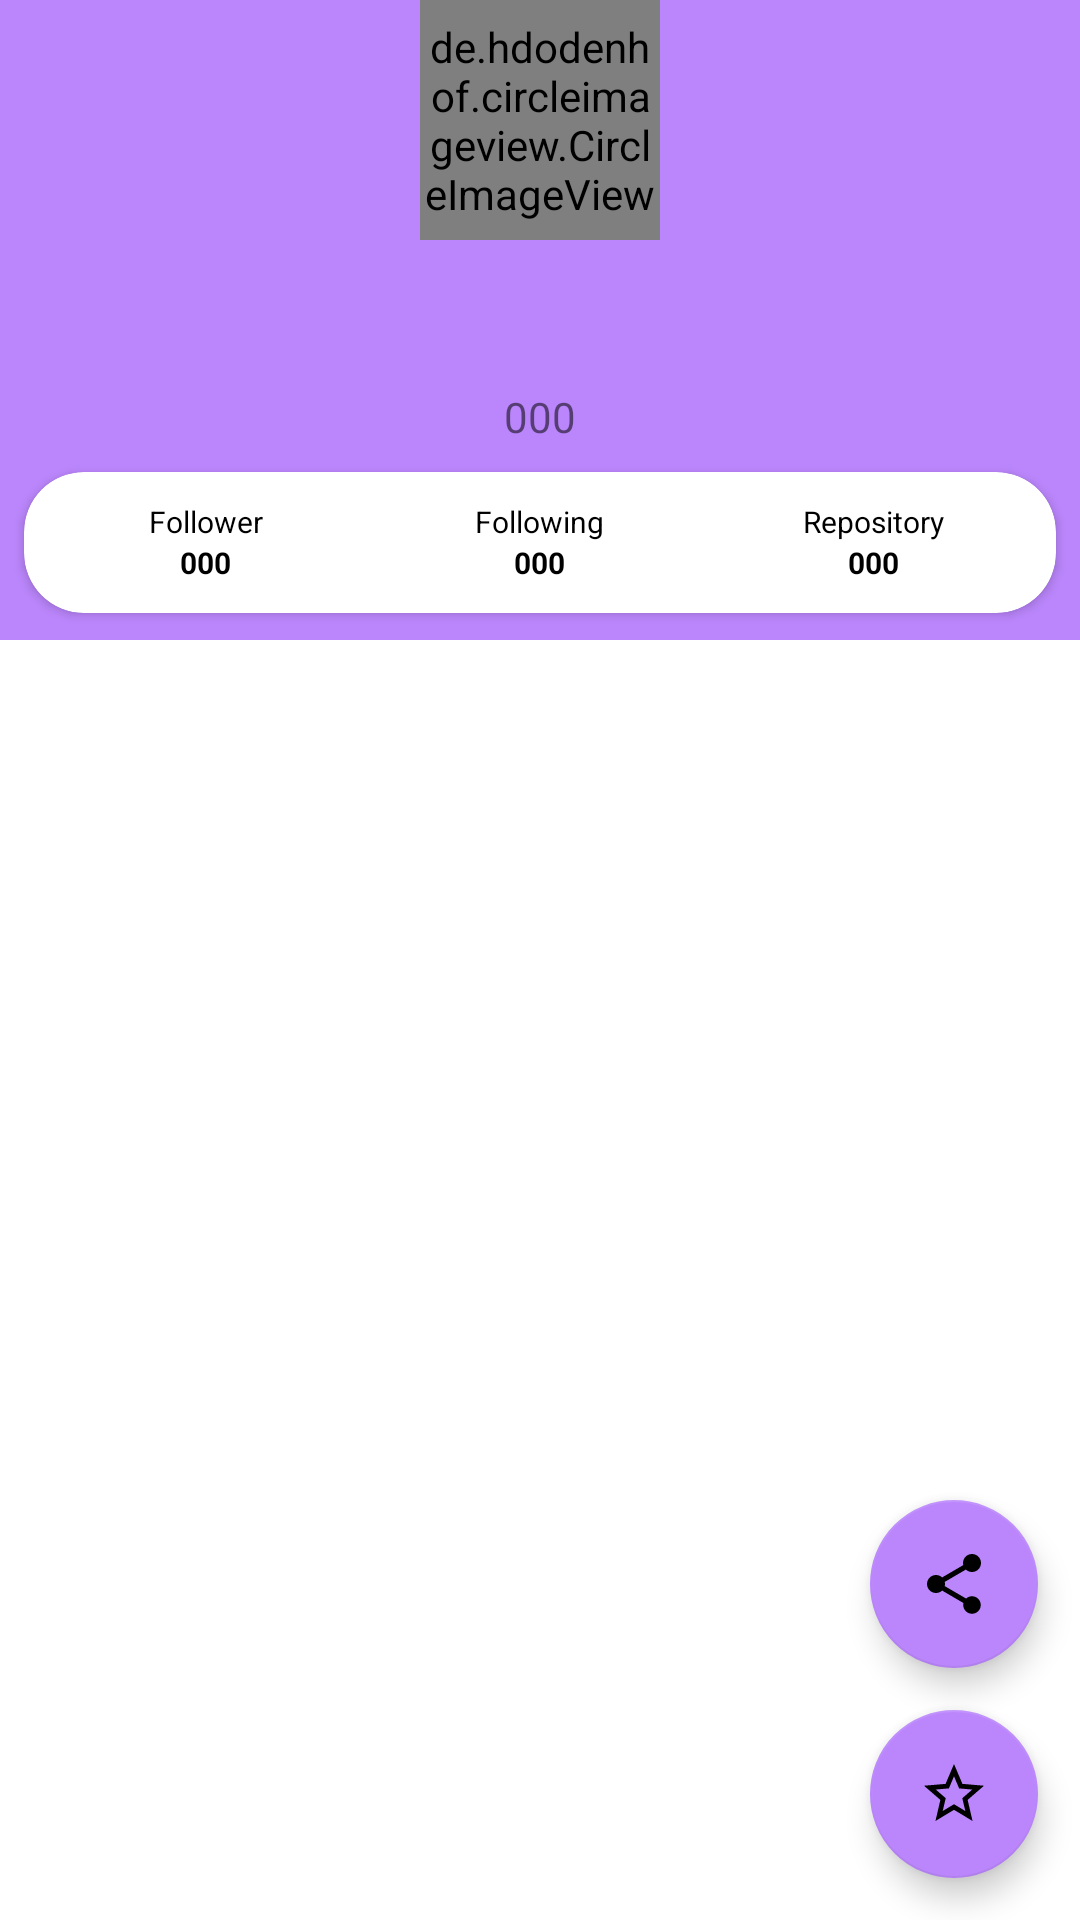

Layout XML and referenced resources for this Android screen:
<!-- AndroidManifest.xml: application theme Theme.AppUserGithub -->
<!-- res/layout/activity_detail.xml -->
<?xml version="1.0" encoding="utf-8"?>
<androidx.coordinatorlayout.widget.CoordinatorLayout xmlns:android="http://schemas.android.com/apk/res/android"
    xmlns:app="http://schemas.android.com/apk/res-auto"
    xmlns:tools="http://schemas.android.com/tools"
    android:layout_width="match_parent"
    android:layout_height="match_parent"
    tools:context=".presentation.view.DetailActivity">

    <com.google.android.material.appbar.AppBarLayout
        android:id="@+id/appBarLayout"
        android:layout_width="match_parent"
        android:layout_height="wrap_content"
        android:fitsSystemWindows="true">


        <com.google.android.material.appbar.CollapsingToolbarLayout
            android:id="@+id/layout_profile"
            android:layout_width="match_parent"
            android:layout_height="wrap_content"
            android:fitsSystemWindows="true"
            app:contentScrim="?attr/colorPrimary"
            app:layout_scrollFlags="scroll|exitUntilCollapsed">


            <androidx.constraintlayout.widget.ConstraintLayout
                android:layout_width="match_parent"
                android:layout_height="wrap_content"
                app:layout_collapseMode="parallax">

                <de.hdodenhof.circleimageview.CircleImageView
                    android:id="@+id/image_detail"
                    android:layout_width="80dp"
                    android:layout_height="80dp"
                    android:src="@android:color/darker_gray"
                    app:layout_constraintEnd_toEndOf="parent"
                    app:layout_constraintStart_toStartOf="parent"
                    app:layout_constraintTop_toTopOf="parent" />


                <TextView
                    android:id="@+id/name"
                    android:layout_width="wrap_content"
                    android:layout_height="wrap_content"
                    android:layout_marginTop="5dp"
                    android:textSize="18sp"
                    android:textStyle="bold"
                    app:layout_constraintEnd_toEndOf="@+id/image_detail"
                    app:layout_constraintStart_toStartOf="@+id/image_detail"
                    app:layout_constraintTop_toBottomOf="@+id/image_detail" />

                <ImageView
                    android:id="@+id/img_loc"
                    android:layout_width="wrap_content"
                    android:layout_height="wrap_content"
                    android:layout_marginTop="20dp"
                    android:src="@drawable/ic_baseline_my_location_24"
                    app:layout_constraintEnd_toEndOf="@+id/image_detail"
                    app:layout_constraintStart_toStartOf="@+id/image_detail"
                    app:layout_constraintTop_toBottomOf="@+id/name" />

                <TextView
                    android:id="@+id/loc"
                    android:layout_width="wrap_content"
                    android:layout_height="wrap_content"
                    android:maxLines="1"
                    android:text="@string/count_repository"
                    app:layout_constraintEnd_toEndOf="@id/img_loc"
                    app:layout_constraintStart_toStartOf="@id/img_loc"
                    app:layout_constraintTop_toBottomOf="@+id/img_loc" />


                <androidx.cardview.widget.CardView
                    android:layout_width="match_parent"
                    android:layout_height="65dp"
                    android:elevation="10dp"
                    app:cardCornerRadius="20dp"
                    app:cardUseCompatPadding="true"
                    app:layout_constraintTop_toBottomOf="@+id/loc">

                    <LinearLayout
                        android:layout_width="match_parent"
                        android:layout_height="match_parent"
                        android:gravity="center"
                        android:orientation="horizontal"
                        android:padding="5dp"
                        android:baselineAligned="false">
                        
                        <LinearLayout
                            android:layout_width="0dp"
                            android:layout_height="wrap_content"
                            android:layout_weight="1"
                            android:gravity="center"
                            android:orientation="vertical">

                            <TextView
                                android:layout_width="wrap_content"
                                android:layout_height="wrap_content"
                                android:text="@string/title_follower"
                                android:textColor="@android:color/black"
                                android:textSize="10sp"
                                tools:ignore="HardcodedText,SmallSp" />

                            <TextView
                                android:id="@+id/txt_follower"
                                android:layout_width="wrap_content"
                                android:layout_height="wrap_content"
                                android:text="@string/count_follower"
                                android:textColor="@android:color/black"
                                android:textSize="10sp"
                                android:textStyle="bold"
                                tools:ignore="HardcodedText,SmallSp" />
                        </LinearLayout>
                        
                        <LinearLayout
                            android:layout_width="0dp"
                            android:layout_height="wrap_content"
                            android:layout_weight="1"
                            android:gravity="center"
                            android:orientation="vertical">

                            <TextView
                                android:layout_width="wrap_content"
                                android:layout_height="wrap_content"
                                android:text="@string/title_following"
                                android:textColor="@android:color/black"
                                android:textSize="10sp"
                                tools:ignore="HardcodedText,SmallSp" />

                            <TextView
                                android:id="@+id/txt_following"
                                android:layout_width="wrap_content"
                                android:layout_height="wrap_content"
                                android:text="@string/count_following"
                                android:textColor="@android:color/black"
                                android:textSize="10sp"
                                android:textStyle="bold"
                                tools:ignore="HardcodedText,SmallSp" />
                        </LinearLayout>
                        
                        <LinearLayout
                            android:layout_width="0dp"
                            android:layout_height="wrap_content"
                            android:layout_weight="1"
                            android:gravity="center"
                            android:orientation="vertical">

                            <TextView
                                android:layout_width="wrap_content"
                                android:layout_height="wrap_content"
                                android:text="@string/title_repo"
                                android:textColor="@android:color/black"
                                android:textSize="10sp"
                                tools:ignore="HardcodedText,SmallSp" />

                            <TextView
                                android:id="@+id/txt_repository"
                                android:layout_width="wrap_content"
                                android:layout_height="wrap_content"
                                android:text="@string/count_repository"
                                android:textColor="@android:color/black"
                                android:textSize="10sp"
                                android:textStyle="bold"
                                tools:ignore="HardcodedText,SmallSp" />
                        </LinearLayout>
                    </LinearLayout>
                </androidx.cardview.widget.CardView>

                

                <ProgressBar
                    android:id="@+id/progressBar"
                    style="?android:attr/progressBarStyle"
                    android:layout_width="wrap_content"
                    android:layout_height="wrap_content"
                    android:layout_gravity="center"
                    android:visibility="gone"
                    app:layout_constraintBottom_toBottomOf="parent"
                    app:layout_constraintEnd_toEndOf="parent"
                    app:layout_constraintStart_toStartOf="parent"
                    app:layout_constraintTop_toTopOf="parent"
                    tools:visibility="visible" />
            </androidx.constraintlayout.widget.ConstraintLayout>

        </com.google.android.material.appbar.CollapsingToolbarLayout>

        <com.google.android.material.tabs.TabLayout
            android:id="@+id/tabs"
            android:layout_width="match_parent"
            android:layout_height="wrap_content"
            android:background="@android:color/white"
            app:layout_constraintEnd_toEndOf="parent"
            app:layout_constraintStart_toStartOf="parent"
            app:layout_constraintTop_toBottomOf="@+id/layout_profile"
            app:tabTextColor="@android:color/black" />

    </com.google.android.material.appbar.AppBarLayout>

    <androidx.viewpager2.widget.ViewPager2
        android:id="@+id/view_pager"
        android:layout_width="match_parent"
        android:layout_height="match_parent"
        app:layout_behavior="@string/appbar_scrolling_view_behavior" />

    <androidx.constraintlayout.widget.ConstraintLayout
        android:layout_width="wrap_content"
        android:layout_height="wrap_content"
        app:layout_anchor="@id/view_pager"
        app:layout_anchorGravity="end|bottom">

        <com.google.android.material.floatingactionbutton.FloatingActionButton
            android:id="@+id/fabShare"
            android:layout_width="wrap_content"
            android:layout_height="wrap_content"
            android:layout_margin="14dp"
            android:foregroundGravity="bottom"
            android:src="@drawable/ic_share"
            app:layout_constraintEnd_toEndOf="parent"
            app:layout_constraintStart_toStartOf="parent"
            app:layout_constraintTop_toTopOf="parent" />

        <com.google.android.material.floatingactionbutton.FloatingActionButton
            android:id="@+id/fabStar"
            android:layout_width="wrap_content"
            android:layout_height="wrap_content"
            android:layout_margin="14dp"
            android:foregroundGravity="bottom"
            android:src="@drawable/ic_star"
            app:layout_constraintBottom_toBottomOf="parent"
            app:layout_constraintEnd_toEndOf="@+id/fabShare"
            app:layout_constraintStart_toStartOf="@+id/fabShare"
            app:layout_constraintTop_toBottomOf="@+id/fabShare" />

    </androidx.constraintlayout.widget.ConstraintLayout>


</androidx.coordinatorlayout.widget.CoordinatorLayout>
<!-- resources referenced by this layout -->
<resources>
  <!-- drawable ic_share (drawable) -->
  <vector android:height="24dp" android:tint="#020202"
      android:viewportHeight="24" android:viewportWidth="24"
      android:width="24dp" xmlns:android="http://schemas.android.com/apk/res/android">
      <path android:fillColor="@android:color/white" android:pathData="M18,16.08c-0.76,0 -1.44,0.3 -1.96,0.77L8.91,12.7c0.05,-0.23 0.09,-0.46 0.09,-0.7s-0.04,-0.47 -0.09,-0.7l7.05,-4.11c0.54,0.5 1.25,0.81 2.04,0.81 1.66,0 3,-1.34 3,-3s-1.34,-3 -3,-3 -3,1.34 -3,3c0,0.24 0.04,0.47 0.09,0.7L8.04,9.81C7.5,9.31 6.79,9 6,9c-1.66,0 -3,1.34 -3,3s1.34,3 3,3c0.79,0 1.5,-0.31 2.04,-0.81l7.12,4.16c-0.05,0.21 -0.08,0.43 -0.08,0.65 0,1.61 1.31,2.92 2.92,2.92 1.61,0 2.92,-1.31 2.92,-2.92s-1.31,-2.92 -2.92,-2.92z"/>
  </vector>
  <!-- drawable ic_star (drawable) -->
  <vector android:height="24dp" android:tint="#C800FF"
      android:viewportHeight="24" android:viewportWidth="24"
      android:width="24dp" xmlns:android="http://schemas.android.com/apk/res/android">
      <path android:fillColor="@android:color/white" android:pathData="M22,9.24l-7.19,-0.62L12,2 9.19,8.63 2,9.24l5.46,4.73L5.82,21 12,17.27 18.18,21l-1.63,-7.03L22,9.24zM12,15.4l-3.76,2.27 1,-4.28 -3.32,-2.88 4.38,-0.38L12,6.1l1.71,4.04 4.38,0.38 -3.32,2.88 1,4.28L12,15.4z"/>
  </vector>
  <string name="count_follower">000</string>
  <string name="count_following">000</string>
  <string name="count_repository">000</string>
  <string name="title_follower">Follower</string>
  <string name="title_following">Following</string>
  <string name="title_repo">Repository</string>
  <style name="Theme.AppUserGithub" parent="Theme.MaterialComponents.DayNight.DarkActionBar">
          
          <item name="colorPrimary">@color/purple_500</item>
          <item name="colorPrimaryVariant">@color/purple_700</item>
          <item name="colorOnPrimary">@color/white</item>
          
          <item name="colorSecondary">@color/teal_200</item>
          <item name="colorSecondaryVariant">@color/teal_700</item>
          <item name="colorOnSecondary">@color/black</item>
          
          <item name="android:statusBarColor" tools:targetApi="l">?attr/colorPrimaryVariant</item>
          
      </style>
  <color name="purple_500">#FFBB86FC</color>
  <color name="purple_700">#FFBB86FC</color>
  <color name="white">#FFFFFFFF</color>
  <color name="teal_200">#FFBB86FC</color>
  <color name="teal_700">#FFBB86FC</color>
  <color name="black">#FF000000</color>
</resources>
